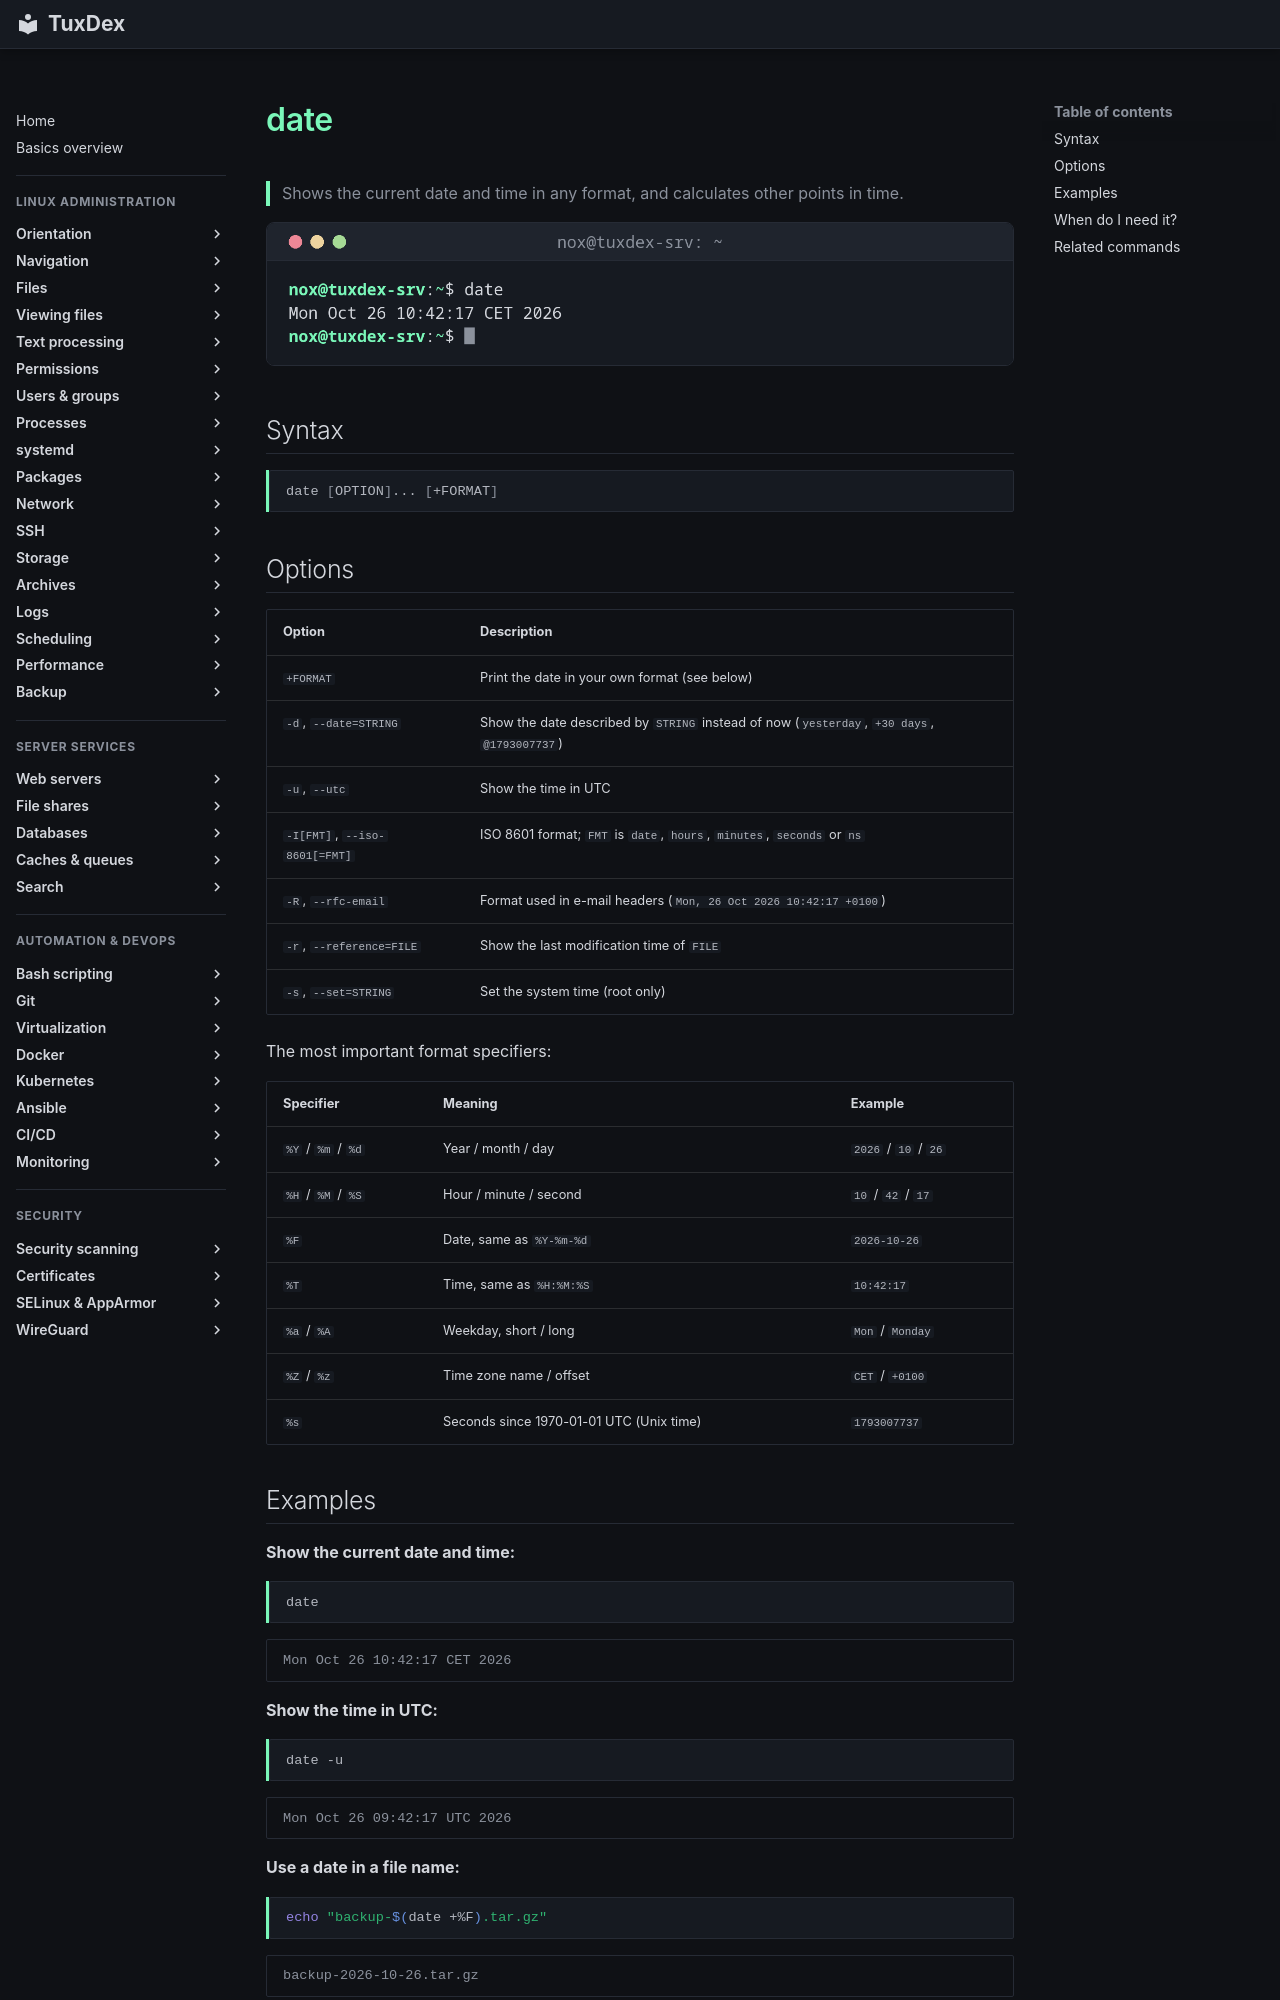

repository: Noxisan/tuxcodex · page: 01-orientation/date.en/index.html · generator: mkdocs

# date

> Shows the current date and time in any format, and calculates other points in time.

![date output](../assets/screenshots/01-orientation/date.png)

## Syntax

```bash
date [OPTION]... [+FORMAT]
```

## Options

| Option | Description |
|--------|-------------|
| `+FORMAT` | Print the date in your own format (see below) |
| `-d`, `--date=STRING` | Show the date described by `STRING` instead of now (`yesterday`, `+30 days`, `@1793007737`) |
| `-u`, `--utc` | Show the time in UTC |
| `-I[FMT]`, `--iso-8601[=FMT]` | ISO 8601 format; `FMT` is `date`, `hours`, `minutes`, `seconds` or `ns` |
| `-R`, `--rfc-email` | Format used in e-mail headers (`Mon, 26 Oct 2026 10:42:17 +0100`) |
| `-r`, `--reference=FILE` | Show the last modification time of `FILE` |
| `-s`, `--set=STRING` | Set the system time (root only) |

The most important format specifiers:

| Specifier | Meaning | Example |
|-----------|---------|---------|
| `%Y` / `%m` / `%d` | Year / month / day | `2026` / `10` / `26` |
| `%H` / `%M` / `%S` | Hour / minute / second | `10` / `42` / `17` |
| `%F` | Date, same as `%Y-%m-%d` | `2026-10-26` |
| `%T` | Time, same as `%H:%M:%S` | `10:42:17` |
| `%a` / `%A` | Weekday, short / long | `Mon` / `Monday` |
| `%Z` / `%z` | Time zone name / offset | `CET` / `+0100` |
| `%s` | Seconds since 1970-01-01 UTC (Unix time) | `1793007737` |
